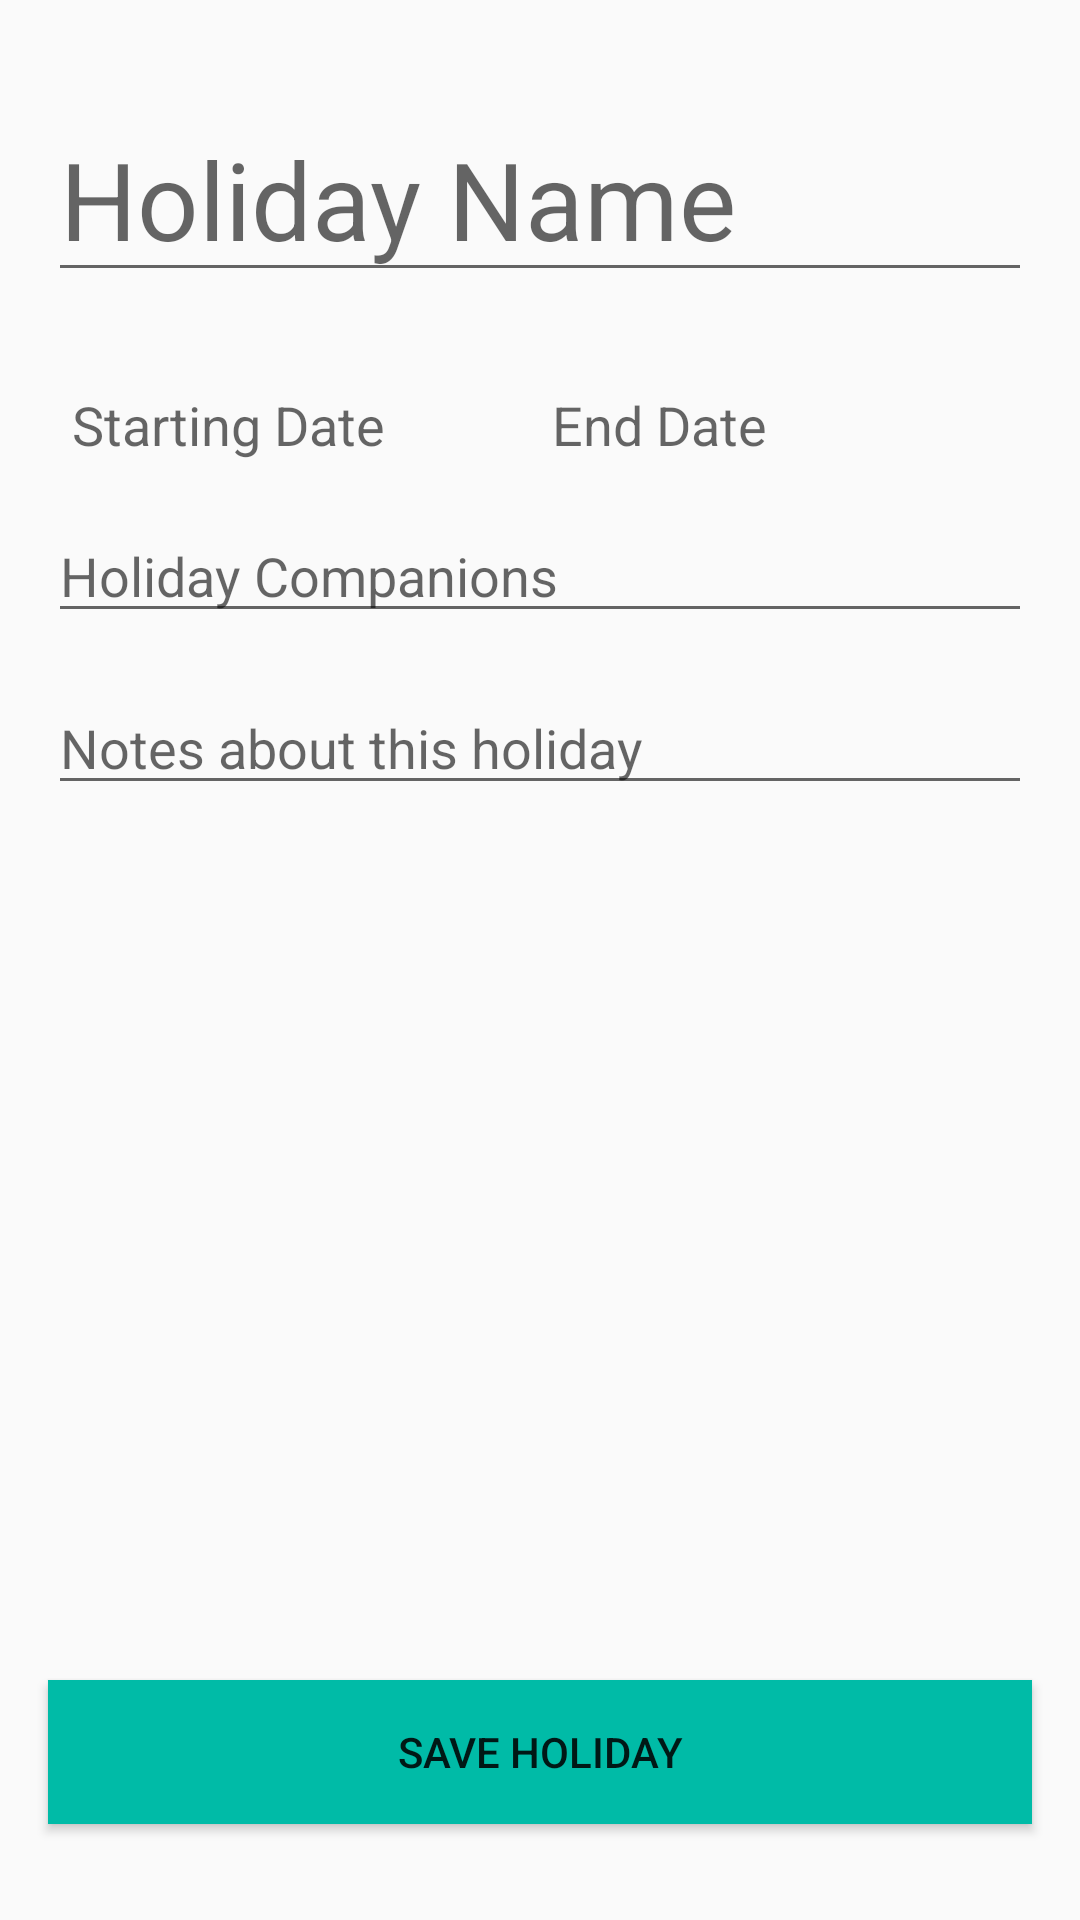

Here is an Android app screen rendered from its layout file. Give the layout XML and the strings, colors and styles it references.
<!-- AndroidManifest.xml: application theme AppTheme -->
<!-- res/layout/holiday_create.xml -->
<?xml version="1.0" encoding="utf-8"?>
<androidx.constraintlayout.widget.ConstraintLayout
    xmlns:android="http://schemas.android.com/apk/res/android"
    xmlns:app="http://schemas.android.com/apk/res-auto"
    xmlns:tools="http://schemas.android.com/tools"
    android:layout_width="match_parent"
    android:layout_height="match_parent">

    <EditText
        android:id="@+id/holiday_create_name"
        android:layout_width="0dp"
        android:layout_height="wrap_content"
        android:layout_marginStart="16dp"
        android:layout_marginLeft="16dp"
        android:layout_marginTop="32dp"
        android:layout_marginEnd="16dp"
        android:layout_marginRight="16dp"
        android:ems="10"
        android:hint="@string/holiday_name_text"
        android:inputType="textCapSentences"
        android:textSize="36sp"
        app:layout_constraintEnd_toEndOf="parent"
        app:layout_constraintStart_toStartOf="parent"
        app:layout_constraintTop_toTopOf="parent" />

    <TextView
        android:id="@+id/holiday_start_date"
        android:layout_width="0dp"
        android:layout_height="wrap_content"
        android:layout_marginStart="24dp"
        android:layout_marginLeft="24dp"
        android:layout_marginTop="32dp"
        android:layout_marginEnd="8dp"
        android:layout_marginRight="8dp"
        android:ems="10"
        android:hint="@string/holiday_start_date_text"
        android:textSize="18sp"
        app:layout_constraintEnd_toStartOf="@+id/holiday_end_date"
        app:layout_constraintStart_toStartOf="parent"
        app:layout_constraintTop_toBottomOf="@+id/holiday_create_name" />

    <TextView
        android:id="@+id/holiday_end_date"
        android:layout_width="0dp"
        android:layout_height="wrap_content"
        android:layout_marginStart="8dp"
        android:layout_marginLeft="8dp"
        android:layout_marginTop="32dp"
        android:layout_marginEnd="32dp"
        android:layout_marginRight="32dp"
        android:ems="10"
        android:hint="@string/holiday_end_date_text"
        android:textSize="18sp"
        app:layout_constraintEnd_toEndOf="parent"
        app:layout_constraintStart_toEndOf="@+id/holiday_start_date"
        app:layout_constraintTop_toBottomOf="@+id/holiday_create_name" />

    <EditText
        android:id="@+id/holiday_notes"
        android:layout_width="match_parent"
        android:layout_height="wrap_content"
        android:layout_marginStart="16dp"
        android:layout_marginLeft="16dp"
        android:layout_marginTop="16dp"
        android:layout_marginEnd="16dp"
        android:layout_marginRight="16dp"
        android:ems="10"
        android:gravity="start|top"
        android:hint="@string/holiday_notes_text"
        android:inputType="textMultiLine"
        app:layout_constraintEnd_toEndOf="parent"
        app:layout_constraintStart_toStartOf="parent"
        app:layout_constraintTop_toBottomOf="@+id/holidayCompanions" />

    <Button
        android:id="@+id/holiday_save"
        android:layout_width="0dp"
        android:layout_height="wrap_content"
        android:layout_marginStart="16dp"
        android:layout_marginLeft="16dp"
        android:layout_marginEnd="16dp"
        android:layout_marginRight="16dp"
        android:layout_marginBottom="32dp"
        android:text="@string/holiday_save"
        app:layout_constraintBottom_toBottomOf="parent"
        app:layout_constraintEnd_toEndOf="parent"
        app:layout_constraintStart_toStartOf="parent"
        android:background="@color/colorPrimaryLight"/>

    <EditText
        android:id="@+id/holidayCompanions"
        android:layout_width="match_parent"
        android:layout_height="wrap_content"
        android:layout_marginStart="16dp"
        android:layout_marginLeft="16dp"
        android:layout_marginTop="16dp"
        android:layout_marginEnd="16dp"
        android:layout_marginRight="16dp"
        android:ems="10"
        android:hint="Holiday Companions"
        android:inputType="textCapSentences"
        app:layout_constraintEnd_toEndOf="parent"
        app:layout_constraintStart_toStartOf="parent"
        app:layout_constraintTop_toBottomOf="@+id/holiday_start_date" />

</androidx.constraintlayout.widget.ConstraintLayout>
<!-- resources referenced by this layout -->
<resources>
  <color name="colorPrimaryLight">#00BBA7</color>
  <string name="holiday_end_date_text">End Date</string>
  <string name="holiday_name_text">Holiday Name</string>
  <string name="holiday_notes_text">Notes about this holiday</string>
  <string name="holiday_save">Save Holiday</string>
  <string name="holiday_start_date_text">Starting Date</string>
  <style name="AppTheme" parent="Theme.AppCompat.Light.DarkActionBar">
          
          <item name="colorPrimary">@color/colorPrimary</item>
          <item name="colorPrimaryDark">@color/colorPrimaryDark</item>
          <item name="colorAccent">@color/colorAccent</item>
      </style>
  <color name="colorPrimary">#008577</color>
  <color name="colorPrimaryDark">#00574B</color>
  <color name="colorAccent">#D81B60</color>
</resources>
